Run: headless pygame with SDL's dummy video driver; simulated clock (each Clock.tick advances the game by its frame time, no real sleeping); random seed 0; keys injected as events and as key.get_pressed() state; mouse plan: one left click at the window centre at the start of phase 2, then a move to the lower-right quarter at the start of phase 3.
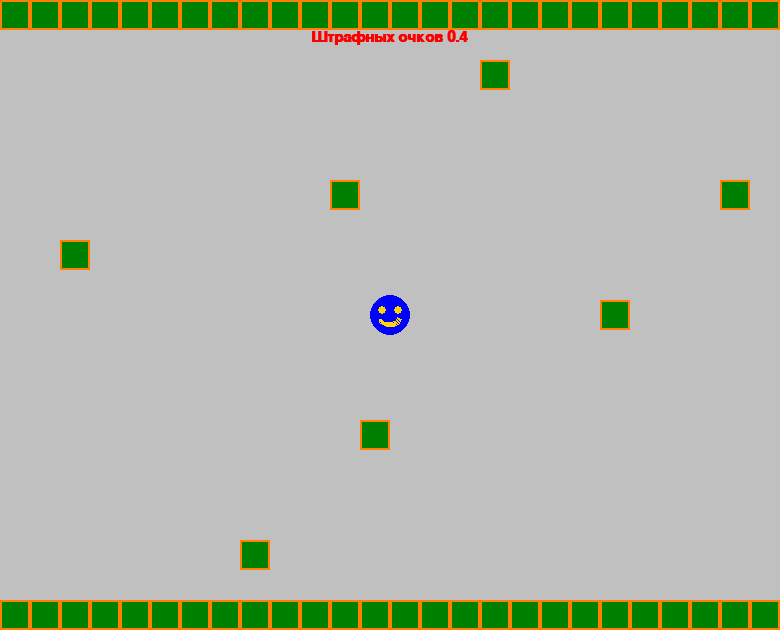
Frame 1 of 4 · flips 1–60 · no input
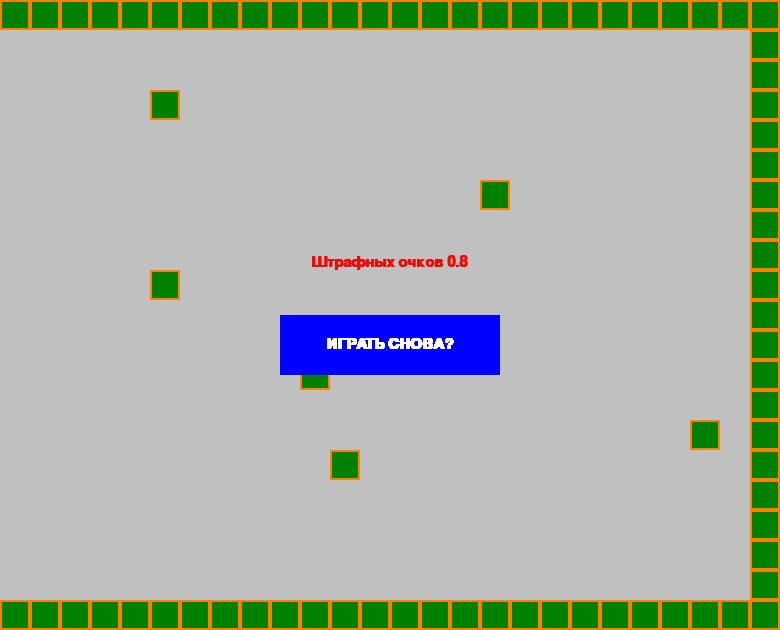
Frame 2 of 4 · flips 61–180 · clicked the window centre · tapped SPACE, RETURN · held RIGHT (→), D
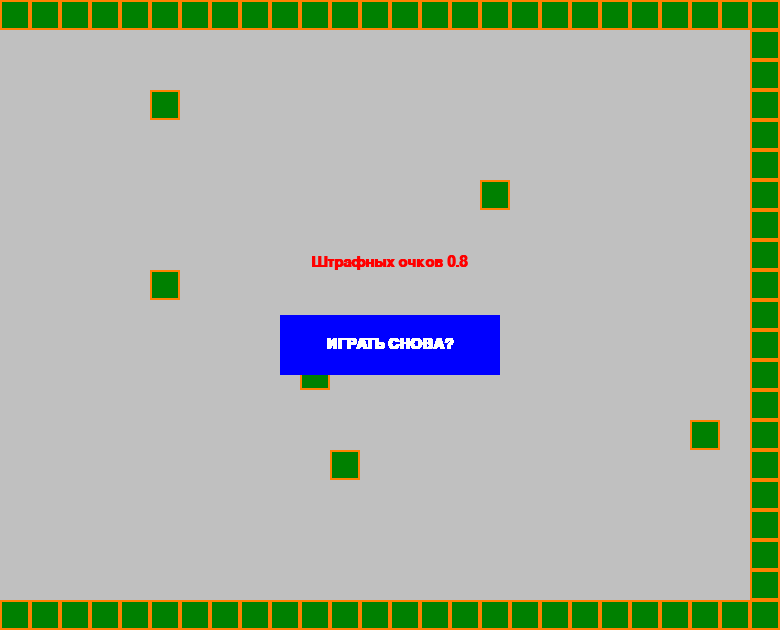
Frame 3 of 4 · flips 181–300 · moved the mouse to the lower-right quarter · held DOWN (↓), S
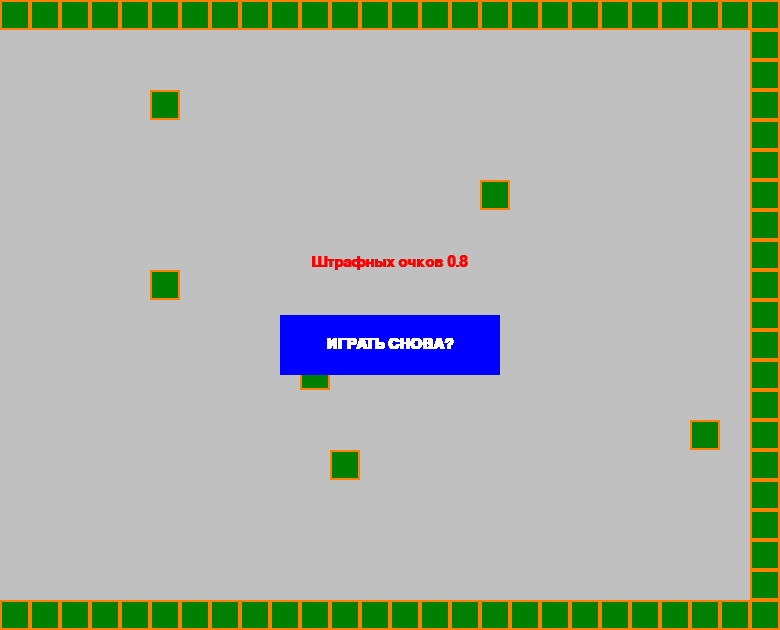
Frame 4 of 4 · flips 301–420 · held LEFT (←), A, UP (↑), W

The pygame program that drew these frames:

import pygame

level = [
    # '-' * (WIN_WIDTH / BRICK_WIDTH),
    '----------------------------------------------------------------------------------------------------------------------------------',
    '-                                -                                                                                               -',
    '-    -     -                                              -                 -                                                    -',
    '-                                     -                                                                      -                   -',
    '- -           -                                                                             -                                    -',
    '-  -         -                                                                                                                   -',
    '-   ---------                                                          -            -                                   -        -',
    '-                          -                  -                                                  -                               -',
    '-                                                             -                                                                  -',
    '-                                                                                                            -                   -',
    '-                                       -            -                          -                                                -',
    '-                                                                                                                                -',
    '-                              -                                                           -                      -              -',
    '-                                                                                                                                -',
    '-                                                                       -                                                      - -',
    '-                         -                              -                                           -             -             -',
    '-                                                                                                                                -',
    '-                                               -                                      -                                         -',
    '-                                    -                              -                                                            -',
    '-                                                                                                                                -',
    '----------------------------------------------------------------------------------------------------------------------------------',
]

WIN_WIDTH, WIN_HEIGHT = 780, 630
BG_COLOR = (192, 192, 192)
BRICK_WIDTH = BRICK_HEIGHT = 30
BRICK_COLOR = (0, 128, 0)
BRICK_COLOR_2 = (255, 128, 0)
FPS = 60
clock = pygame.time.Clock()
PLAYER_SIZE = 40
BG_SPEED = 30
dx = 0
PLAYER_SPEED = 3
penalty = 0.0
BTN_W, BTN_H = 220, 60
GOLD = (255, 215, 0)
BLUE = (0, 0, 255)
RED = (255, 0, 0)
WHITE = (255, 255, 255)

pygame.init()  # запускает расширение pygame
pygame.display.set_caption('первая игра')  # надпись игры
screen = pygame.display.set_mode((WIN_WIDTH, WIN_HEIGHT))

player = pygame.Surface((PLAYER_SIZE, PLAYER_SIZE), pygame.SRCALPHA)
# player.set_colorkey((0, 0, 0))


def face(color):
    pygame.draw.circle(player, color, (PLAYER_SIZE // 2, PLAYER_SIZE // 2), PLAYER_SIZE // 2)
    pygame.draw.circle(player, GOLD, (12, 15), 4)
    pygame.draw.circle(player, GOLD, (28, 15), 4)
    pygame.draw.arc(player, GOLD, (8, 12, 24, 20), 3.6, 6.0, 3)


player_rect = player.get_rect(center=(WIN_WIDTH // 2, WIN_HEIGHT // 2))

text = pygame.font.SysFont('Calibri', 22, True, False)
text_xy = ((WIN_WIDTH - text.size(f'Штрафных очков {round(penalty, 1)}')[0]) // 2, 30)

btn = pygame.Surface((BTN_W, BTN_H))
btn.fill(BLUE)
text1 = 'ИГРАТЬ СНОВА?'
text1_xy = text.size(text1)

color = BLUE
face(BLUE)
run = True
while run:
    for e in pygame.event.get():
        if e.type == pygame.QUIT or e.type == pygame.KEYDOWN and e.key == pygame.K_ESCAPE:
            run = False
        elif e.type == pygame.MOUSEBUTTONDOWN:
            if e.button == 1:
                mouse_pos = pygame.mouse.get_pos()
                # print(mouse_pos)
                if (
                    mouse_pos[0] >= (WIN_WIDTH - BTN_W) // 2
                    and mouse_pos[0] <= (WIN_WIDTH + BTN_W) // 2
                    and mouse_pos[1] >= WIN_HEIGHT // 2
                    and mouse_pos[1] <= WIN_HEIGHT // 2 + BTN_H
                ):
                    print('!!!!!!!!!!!', end=' ')

    keys = pygame.key.get_pressed()
    if keys[pygame.K_RIGHT]:
        player_rect.x += PLAYER_SPEED
    if keys[pygame.K_LEFT]:
        player_rect.x -= PLAYER_SPEED
    if keys[pygame.K_UP]:
        player_rect.y -= PLAYER_SPEED
    if keys[pygame.K_DOWN]:
        player_rect.y += PLAYER_SPEED

    screen.fill(BG_COLOR)
    if color == RED:
        color = BLUE
        face(color)

    if dx > -WIN_WIDTH * 4:
        dx -= BG_SPEED
    else:
        if player_rect.x < WIN_WIDTH - PLAYER_SIZE:
            player_rect.x += PLAYER_SPEED

    x = dx
    y = 0
    for row in level:
        for col in row:
            if col == '-':
                brick = pygame.draw.rect(screen, BRICK_COLOR, [x, y, BRICK_WIDTH, BRICK_HEIGHT])
                pygame.draw.rect(screen, (255, 128, 0), [x, y, BRICK_WIDTH, BRICK_HEIGHT], 2)
                if brick.colliderect(player_rect):
                    if player_rect.x < WIN_WIDTH - PLAYER_SIZE * 2:
                        if color == BLUE:
                            color = RED
                        face(color)
                        penalty += 0.1
            x += BRICK_WIDTH
        y += BRICK_HEIGHT
        x = dx

    if player_rect.x < WIN_WIDTH - PLAYER_SIZE:
        screen.blit(player, player_rect)
        screen.blit(
            text.render(f'Штрафных очков {round(penalty, 1)}', True, RED, None), text_xy)
    else:
        screen.blit(btn, ((WIN_WIDTH - BTN_W) // 2, WIN_HEIGHT // 2))
        btn.blit(
            text.render(text1, True, WHITE, None),
            ((BTN_W - text1_xy[0]) // 2, (BTN_H - text1_xy[1]) // 2))
        screen.blit(
            text.render(f'Штрафных очков {round(penalty, 1)}', True, RED, None),
            ((WIN_WIDTH - text.size(f'Штрафных очков {round(penalty, 1)}')[0]) // 2,
             WIN_HEIGHT // 2 - BTN_H))
    pygame.display.set_caption
    pygame.display.update()
    clock.tick(FPS)

# def drive(t, b, c): / def drive (a):    / a =[10]               /
# a = 0               \     b = a * 100   \                       \
# a += 1              /     return b      /                       /
# drive(10, 20, z)    \                   \ def drive():          \
#                     /                   /     b = 'python'      /
#                     \     s = drive(10) \     a[0] = a[0] * 100 \
#                     /                   /     print(b, type(b)) /
#                     \     print(s)      \                       \
#                     /                   / drive ()              /
# circle = rect, x,y / ellipse = x, y, width, height.
# RGB = red, green, blue. RGBA = red, green, blue, alpha. => Возможность менять прозрачность.
